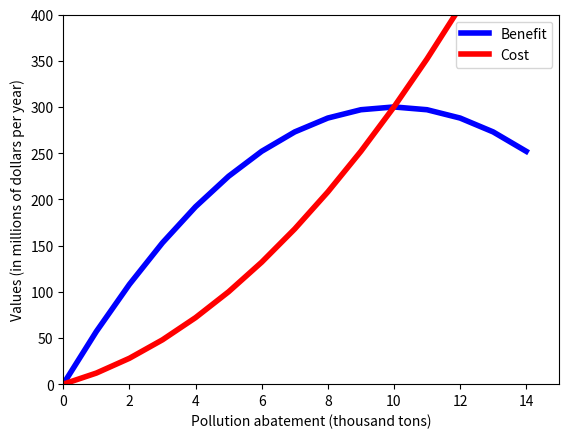

Write the Python code that produced this figure. (Note: this script raises an exception after producing the figure.)
from __future__ import print_function
from pathlib import Path
data_folder = Path("C:/Users/langzx/Desktop/github/DCM/data")
import matplotlib.pyplot as plt
import matplotlib.ticker as mtick
import numpy as np
import pandas as pd

## HW 1
### 3. 1

x = list(range(0,15,1))
B = list(map(lambda i: 60*i - 3*i**2, x))
C = list(map(lambda i: 10*i + 2*i**2, x))
C

plt.plot( x, B, marker='', color='blue', linewidth=4, linestyle = 'solid', label="Benefit")
plt.plot( x, C, marker='', color='red', linewidth=4, linestyle='solid', label="Cost")
plt.xlim(0, 15)
plt.ylim(0, 400)
plt.xlabel('Pollution abatement (thousand tons)')
plt.ylabel('Values (in millions of dollars per year)')
plt.legend()
plt.savefig('3Curve.png',dpi = 300)

#m_x = list(range(0,11,1))
#m_b = list(map(lambda i: 60 - 6*i, m_x))
#m_c = list(map(lambda i: 10 + 4*i, m_x))


m_x = np.arange(0,11,0.01)

def f1(x):
    return 60 - 6*x

def f2(x):
    return 10 + 4*x

y1 = f1(m_x)
y2 = f2(m_x)
y = np.minimum(y1,y2)
plt.plot(x,y1, color = 'blue',linewidth=4, label = "Marginal benefit")
plt.plot(x,y2, color = 'red', linewidth=4, label = "Marginal cost")

plt.fill_between(m_x, y1, y2, where=y1>=y2, color='#539ecd')
plt.fill_between(m_x, y, where=x<=5, color='gold')                     
plt.xlim(0,10)
plt.ylim(0,60) 
plt.xlabel('Pollution abatement (thousand tons)')
plt.ylabel('Values (in millions of dollars per year)')  
plt.legend()    
plt.savefig('35Curve.png',dpi = 300)

# Question 4
##4.1
q = np.arange(0,11,0.01)
p = 5 - 0.5 * q
plt.plot(q,p,color = 'blue',linewidth=4)
plt.xlim(0,10)
plt.ylim(0,5)
plt.xlabel('Q (quanty)')
plt.ylabel('P (price)') 
plt.savefig('4Curve.png',dpi = 300)

##4.1.2
def f3(x):
    return 5 - 0.5 *x

def f4(x):
    return 3


y3 = f3(q)
y4 = f4(q)

plt.plot(q,y3,color = 'blue',linewidth=4)
plt.fill_between(q, y3, y4, where=q<=4, color='#539ecd')
plt.fill_between(q, y4, where=q<=4, color='gold')
plt.xlim(0,10)
plt.ylim(0,5)
plt.xlabel('Q (quanty)')
plt.ylabel('P (price)')
plt.savefig('412Curve.png',dpi = 300) 


##4.2

q2 = np.arange(0,21,1)
p2 = 10 - 0.5 * q2 

def f5(x):
    return 10 - 0.5 *x


y5 = f5(q2)

plt.plot(q2,y5,color = 'blue',linewidth=4)
plt.fill_between(q2, y5, y4, where=q2<=14, color='#539ecd')
plt.fill_between(q2, y4, where=q2<=14, color='gold')
plt.xlim(0,25)
plt.ylim(0,10)
plt.xlabel('Q (quanty)')
plt.ylabel('P (price)')
plt.savefig('42Curve.png',dpi = 300) 

## 4.3
q_a = np.arange(0,11,1)
q_ab = np.arange(10,31,1)
p_a = 10 - 0.5 * q_ab
p_b = 5 - 0.5 * q_ab
p_ab = 7.5 - 0.25*q_ab

def fa(x):
    return 10 - 0.5 * x
def fab(x):
    return  7.5 - 0.25*x

ya = fa(q_a)
yab = fab(q_ab)
ya
plt.plot(q_a,ya, color = 'blue',linestyle = '-', linewidth=4, label = "Only A")
plt.plot(q_ab,yab, color = 'blue', linestyle = '--', linewidth=4, label = "Both A and B")
plt.xlim(0,30)
plt.ylim(0,12)
plt.xlabel('Q (quanty)')
plt.ylabel('P (price)')
plt.savefig('43Curve.png',dpi = 300)

##4.4 
q_supply = np.arange(0,31,1)
p_supply =  (4 + q_supply)/4

plt.plot(q_a,ya, color = 'blue',linestyle = '-', linewidth=4, label = "Demand")
plt.plot(q_ab,yab, color = 'blue', linestyle = '--', linewidth=4)
plt.plot(q_supply,p_supply , color = 'red', linestyle = '-', linewidth=4, label = "Supply")
plt.xlim(0,30)
plt.ylim(0,12)
plt.xlabel('Q (quanty)')
plt.ylabel('P (price)')
plt.legend()
plt.savefig('44Curve.png',dpi = 300)

## 4.5

q_supply = np.arange(0,31,1)
p_supply =  (4 + q_supply)/4

plt.plot(q_a,ya, color = 'blue',linestyle = '-', linewidth=4, label = "Demand")
plt.plot(q_ab,yab, color = 'blue', linestyle = '--', linewidth=4)
plt.plot(q_supply,p_supply , color = 'red', linestyle = '-', linewidth=4, label = "Supply")
plt.axvline(x=13,ymin=0, ymax=0.35,linewidth=4, color = 'gold')
plt.hlines(y=4.25,xmin=0, xmax=13,linewidth=4)
plt.xlim(0,30)
plt.ylim(0,12)
plt.xlabel('Q (quanty)')
plt.ylabel('P (price)')
plt.legend()
plt.savefig('45Curve.png',dpi = 300)

## HW2 
### 1.1 

q_21 = np.arange(0,68,1)
p_21demand = 200 - 3*q_21
p_21supply = 20 + 3*q_21
p_21supply_social = 20 + 3*q_21 + 30



plt.plot(q_21,p_21demand, color = 'blue',linestyle = '-', linewidth=4, label = "MB")
plt.plot(q_21,p_21supply, color = 'red',linestyle = '-', linewidth=4, label = "MPC")
#plt.plot(q_21,p_21supply_social, color = 'gold',linestyle = '-', linewidth=4, label = "MSC")
plt.axvline(x=30, ymin=0, ymax=0.55,linewidth=4, linestyle = '--', color = 'black')
plt.hlines(y=110,xmin=0, xmax=30,linewidth=4,linestyle = '--',color = 'black')
plt.xlim(0,70)
plt.ylim(0,200)
plt.xlabel('Q (quanty)')
plt.ylabel('P (price)')
plt.legend()
plt.savefig('1aCurve.png',dpi = 300)
plt.show()

plt.plot(q_21,p_21demand, color = 'blue',linestyle = '-', linewidth=4, label = "MB")
plt.plot(q_21,p_21supply, color = 'red',linestyle = '-', linewidth=4, label = "MPC")
plt.plot(q_21,p_21supply_social, color = 'gold',linestyle = '-', linewidth=4, label = "MSC")
#plt.axvline(x=30, ymin=0, ymax=0.55,linewidth=4, linestyle = '--', color = 'black')
#plt.hlines(y=110,xmin=0, xmax=30,linewidth=4,linestyle = '--',color = 'black')
plt.axvline(x=25, ymin=0, ymax=0.63,linewidth=4, linestyle = '--',color='#539ecd')
plt.hlines(y=125,xmin=0, xmax=25,linewidth=4,linestyle = '--',color='#539ecd')
plt.xlim(0,70)
plt.ylim(0,200)
plt.xlabel('Q (quanty)')
plt.ylabel('P (price)')
plt.legend()

plt.savefig('1cCurve.png',dpi = 300)
plt.show()

## 1.b

def f21b(x):
    return 110
def f23b(x):
    return 125

y_21 = f21b(q_21)
y_23 = f23b(q_21)
plt.plot(q_21,p_21demand, color = 'blue',linestyle = '-', linewidth=4, label = "MB")
plt.plot(q_21,p_21supply, color = 'red',linestyle = '-', linewidth=4, label = "MPC")
#plt.plot(q_21,p_21supply_social, color = 'gold',linestyle = '-', linewidth=4, label = "MSC")
plt.fill_between(q_21,p_21demand, where=q_21<=30, color='powderblue')

plt.xlim(0,70)
plt.ylim(0,200)
plt.xlabel('Q (quanty)')
plt.ylabel('P (price)')
plt.legend()
plt.show()
plt.savefig('1baCurve.png',dpi = 300)

## Consumer surplus
plt.plot(q_21,p_21demand, color = 'blue',linestyle = '-', linewidth=4, label = "MB")
plt.plot(q_21,p_21supply, color = 'red',linestyle = '-', linewidth=4, label = "MPC")
#plt.plot(q_21,p_21supply_social, color = 'gold',linestyle = '-', linewidth=4, label = "MSC")
plt.fill_between(q_21,p_21demand, y_21, where=y_21<=p_21demand, color='plum')
#plt.axvline(x=30, ymin=0, ymax=0.55,linewidth=4, linestyle = '--', color = 'black')
#plt.hlines(y=110,xmin=0, xmax=30,linewidth=4,linestyle = '--',color = 'black')
plt.xlim(0,70)
plt.ylim(0,200)
plt.xlabel('Q (quanty)')
plt.ylabel('P (price)')
plt.legend()
plt.show()
plt.savefig('1bbCurve.png',dpi = 300)


## producer surplus
plt.plot(q_21,p_21demand, color = 'blue',linestyle = '-', linewidth=4, label = "MB")
plt.plot(q_21,p_21supply, color = 'red',linestyle = '-', linewidth=4, label = "MPC")
#plt.plot(q_21,p_21supply_social, color = 'gold',linestyle = '-', linewidth=4, label = "MSC")
plt.fill_between(q_21,p_21supply, y_21, where=y_21<=p_21demand, color='lightsalmon')
#plt.axvline(x=30, ymin=0, ymax=0.55,linewidth=4, linestyle = '--', color = 'black')
#plt.hlines(y=110,xmin=0, xmax=30,linewidth=4,linestyle = '--',color = 'black')
plt.xlim(0,70)
plt.ylim(0,200)
plt.xlabel('Q (quanty)')
plt.ylabel('P (price)')
plt.legend()
plt.show()
plt.savefig('1bcCurve.png',dpi = 300)

##damage
plt.plot(q_21,p_21demand, color = 'blue',linestyle = '-', linewidth=4, label = "MB")
plt.plot(q_21,p_21supply, color = 'red',linestyle = '-', linewidth=4, label = "MPC")
plt.plot(q_21,p_21supply_social, color = 'gold',linestyle = '-', linewidth=4, label = "MSC")
plt.fill_between(q_21,p_21supply,p_21supply_social, where=q_21<=30, color='sienna')
#plt.axvline(x=30, ymin=0, ymax=0.55,linewidth=4, linestyle = '--', color = 'black')
#plt.hlines(y=110,xmin=0, xmax=30,linewidth=4,linestyle = '--',color = 'black')
plt.xlim(0,70)
plt.ylim(0,200)
plt.xlabel('Q (quanty)')
plt.ylabel('P (price)')
plt.legend()
plt.show()
plt.savefig('1bdCurve.png',dpi = 300)


import matplotlib.patches as mpatches
labels = ['Total Benefit', 'Consumer Surplus', 'Producer Surplus', 'Externality Demage']

pb_patch = mpatches.Patch(color='powderblue', edgecolor='') #'#000000' this will create a red bar with black borders, you can leave out edgecolor if you do not want the borders
plum_patch = mpatches.Patch(color='plum', edgecolor='')
salmon_patch = mpatches.Patch(color='lightsalmon', edgecolor='')
sienna_patch = mpatches.Patch(color='sienna', edgecolor='')


y_ticks = np.arange(0, 210, 20)
x_ticks = np.arange(0, 75, 5)


fig, ((ax1, ax2), (ax3, ax4)) = plt.subplots(2, 2, sharex=False, sharey=False, figsize=(15, 10))

ax1.plot(q_21,p_21demand, color = 'blue',linestyle = '-', linewidth=4, label = "MB")
ax1.plot(q_21,p_21supply, color = 'red',linestyle = '-', linewidth=4, label = "MPC")
#ax1.plot(q_21,p_21supply_social, color = 'gold',linestyle = '-', linewidth=4, label = "MSC")
ax1.fill_between(q_21,p_21demand, where=q_21<=30, color='powderblue')
ax1.axvline(x=30, ymin=0, ymax=0.55,linewidth=2, linestyle = '--', color = 'black')
ax1.hlines(y=110,xmin=0, xmax=30,linewidth=2,linestyle = '--',color = 'black')

ax1.set_xticks(x_ticks)
ax1.set_yticks(y_ticks)
ax1.set_xlim(0,70)
ax1.set_ylim(0,200)
ax1.set_ylabel('P (price)')
ax1.legend()
ax2.plot(q_21,p_21demand, color = 'blue',linestyle = '-', linewidth=4, label = "MB")
ax2.plot(q_21,p_21supply, color = 'red',linestyle = '-', linewidth=4, label = "MPC")
ax2.hlines(y=110,xmin=0, xmax=30,linewidth=2,linestyle = '--',color = 'black')

#ax2.plot(q_21,p_21supply_social, color = 'gold',linestyle = '-', linewidth=4, label = "MSC")
ax2.axvline(x=30, ymin=0, ymax=0.55,linewidth=2, linestyle = '--', color = 'black')
ax2.fill_between(q_21,p_21demand, y_21, where=y_21<=p_21demand, color='plum')
ax2.set_xticks(x_ticks)
ax2.set_yticks(y_ticks)
ax2.set_xlim(0,70)
ax2.set_ylim(0,200)

ax3.plot(q_21,p_21demand, color = 'blue',linestyle = '-', linewidth=4, label = "MB")
ax3.plot(q_21,p_21supply, color = 'red',linestyle = '-', linewidth=4, label = "MPC")
ax3.axvline(x=30, ymin=0, ymax=0.55,linewidth=2, linestyle = '--', color = 'black')
ax3.hlines(y=110,xmin=0, xmax=30,linewidth=2,linestyle = '--',color = 'black')

#ax3.plot(q_21,p_21supply_social, color = 'gold',linestyle = '-', linewidth=4, label = "MSC")
ax3.fill_between(q_21,p_21supply, y_21, where=y_21<=p_21demand, color='lightsalmon')
ax3.set_xlabel('Q (quanty)')
ax3.set_ylabel('P (price)')
ax3.set_xticks(x_ticks)
ax3.set_yticks(y_ticks)
ax3.set_xlim(0,70)
ax3.set_ylim(0,200)


ax4.plot(q_21,p_21demand, color = 'blue',linestyle = '-', linewidth=4, label = "MB")
ax4.plot(q_21,p_21supply, color = 'red',linestyle = '-', linewidth=4, label = "MPC")
ax4.plot(q_21,p_21supply_social, color = 'gold',linestyle = '-', linewidth=4, label = "MSC")
ax4.fill_between(q_21,p_21supply,p_21supply_social, where=q_21<=30, color='sienna')
#ax4.hlines(y=110,xmin=0, xmax=30,linewidth=2,linestyle = '--',color = 'black')
ax4.axvline(x=30, ymin=0, ymax=0.55,linewidth=2, linestyle = '--', color = 'black')
#plt.hlines(y=110,xmin=0, xmax=30,linewidth=4,linestyle = '--',color = 'black')
ax4.set_xticks(x_ticks)
ax4.set_yticks(y_ticks)
ax4.set_xlim(0,70)
ax4.set_ylim(0,200)

ax1.title.set_text('Total Benefit')
ax2.title.set_text('Consumer Surplus')
ax3.title.set_text('Producer Surplus')
ax4.title.set_text('Externality Demage')
ax4.set_xlabel('Q (quanty)')
ax4.legend()
fig.legend(handles=[pb_patch, plum_patch, salmon_patch,sienna_patch ],     # The line objects
           labels=labels,   # The labels for each line
           loc="center right",   # Position of legend
           borderaxespad=0.1,    # Small spacing around legend box
           title=""  # Title for the legend
           )
plt.subplots_adjust(right=0.85)
plt.savefig('1bCurve_whole.png',dpi = 300)
plt.show()

###############################3d

labels2 = ['Total Benefit', 'Consumer Surplus', 'Producer Surplus', 'Externality Demage',  'Tax Revenue']


y_ticks = np.arange(0, 210, 25)
x_ticks = np.arange(0, 75, 5)


fig, ((ax1, ax2), (ax3, ax4)) = plt.subplots(2, 2, sharex=False, sharey=False, figsize=(15, 10))

ax1.plot(q_21,p_21demand, color = 'blue',linestyle = '-', linewidth=4, label = "MB")
ax1.plot(q_21,p_21supply, color = 'red',linestyle = '-', linewidth=4, label = "MPC")
ax1.plot(q_21,p_21supply_social, color = 'gold',linestyle = '-', linewidth=4, label = "MSC")
ax1.fill_between(q_21,p_21demand, where=q_21<=25, color='powderblue')
ax1.axvline(x=25, ymin=0, ymax=0.64,linewidth=2, linestyle = '--', color='#539ecd')
ax1.axhline(y=125, xmin=0, xmax=0.35,linewidth=2, linestyle = '--', color='#539ecd')
ax1.set_xticks(x_ticks)
ax1.set_yticks(y_ticks)
ax1.set_xlim(0,70)
ax1.set_ylim(0,200)
ax1.set_ylabel('P (price)')
ax1.legend()
ax2.plot(q_21,p_21demand, color = 'blue',linestyle = '-', linewidth=4, label = "MB")
ax2.plot(q_21,p_21supply, color = 'red',linestyle = '-', linewidth=4, label = "MPC")
ax2.plot(q_21,p_21supply_social, color = 'gold',linestyle = '-', linewidth=4, label = "MSC")
ax2.axvline(x=25, ymin=0, ymax=0.64,linewidth=2, linestyle = '--', color='#539ecd')
ax2.axhline(y=125, xmin=0, xmax=0.35,linewidth=2, linestyle = '--', color='#539ecd')
ax2.fill_between(q_21,p_21demand, y_23, where=y_23<=p_21demand, color='plum')
ax2.set_xlim(0,70)
ax2.set_ylim(0,200)
ax2.set_xticks(x_ticks)
ax2.set_yticks(y_ticks)

ax3.plot(q_21,p_21demand, color = 'blue',linestyle = '-', linewidth=4, label = "MB")
ax3.plot(q_21,p_21supply, color = 'red',linestyle = '-', linewidth=4, label = "MPC")
ax3.axvline(x=25, ymin=0, ymax=0.64,linewidth=2, linestyle = '--', color='#539ecd')
ax3.axhline(y=125, xmin=0, xmax=0.35,linewidth=2, linestyle = '--', color='#539ecd')
ax3.plot(q_21,p_21supply_social, color = 'gold',linestyle = '-', linewidth=4, label = "MSC")
ax3.fill_between(q_21,p_21supply_social, y_23, where=y_23<=p_21demand, color='lightsalmon')
ax3.set_xlabel('Q (quanty)')
ax3.set_ylabel('P (price)')
ax3.set_xlim(0,70)
ax3.set_ylim(0,200)
ax3.set_xticks(x_ticks)
ax3.set_yticks(y_ticks)

ax4.plot(q_21,p_21demand, color = 'blue',linestyle = '-', linewidth=4, label = "MB")
ax4.plot(q_21,p_21supply, color = 'red',linestyle = '-', linewidth=4, label = "MPC")
ax4.plot(q_21,p_21supply_social, color = 'gold',linestyle = '-', linewidth=4, label = "MSC")
ax4.fill_between(q_21,p_21supply,p_21supply_social, where=q_21<=25, color='sienna')
ax4.axvline(x=25, ymin=0, ymax=0.64,linewidth=2, linestyle = '--', color='#539ecd')
#ax4.axhline(y=125, xmin=0, xmax=0.35,linewidth=2, linestyle = '--', color='#539ecd')
ax4.set_xlim(0,70)
ax4.set_ylim(0,200)
ax4.set_xticks(x_ticks)
ax4.set_yticks(y_ticks)
#plt.hlines(y=110,xmin=0, xmax=30,linewidth=4,linestyle = '--',color = 'black')
ax1.title.set_text('Total Benefit')
ax2.title.set_text('Consumer Surplus')
ax3.title.set_text('Producer Surplus')
ax4.title.set_text('Externality Demage, Tax Revenue')
ax4.set_xlabel('Q (quanty)')


fig.legend(handles=[pb_patch, plum_patch, salmon_patch,sienna_patch,sienna_patch ],     # The line objects
           labels=labels2,   # The labels for each line
           loc="center right",   # Position of legend
           borderaxespad=0.1,    # Small spacing around legend box
           title=""  # Title for the legend
           )
plt.subplots_adjust(right=0.85)
plt.savefig('1dCurve_whole.png',dpi = 300)


## Q2
q_22a = np.arange(0,900,1)
p_22a_b = -0.4 * q_22a + 360
p_22a_c = 0.2 * q_22a + 90

plt.plot(q_22a,p_22a_b, color = 'blue',linestyle = '-', linewidth=4, label = "MB")
plt.plot(q_22a,p_22a_c, color = 'red',linestyle = '-', linewidth=4, label = "MC")
plt.xlim(0,900)
plt.ylim(0,400)
plt.axvline(x=450, ymin=0, ymax=0.44,linewidth=4, linestyle = '--', color='#539ecd')
plt.axhline(y=180, xmin=0, xmax=0.5,linewidth=4, linestyle = '--', color='#539ecd')
plt.legend()
plt.xlabel('Q (quanty)')
plt.ylabel('P (price)')
plt.savefig('22bCurve.png',dpi = 300)



##HW3

q_31a  = np.arange(0,21,1)

pi_allow = 10 * q_31a - 0.5 *q_31a**2
pi_solow = 20 * q_31a - q_31a**2

plt.plot(q_31a, pi_allow, color = 'blue',linestyle = '-', linewidth=4, label = "Arrow")
plt.plot(q_31a ,pi_solow, color = 'red',linestyle = '-', linewidth=4, label = "Solow")

plt.xlim(0,20)
plt.ylim(0,110)
plt.legend()
plt.xlabel('Pollution')
plt.ylabel('Profits')
plt.savefig('32aCurve.png',dpi = 300)

plt.plot(q_22a,p_22a_b, color = 'c',linestyle = '-', linewidth=4, label = "MB")
plt.axhline(y=180, color = 'm',linewidth=4, linestyle = '-',label = "MD (constant)")
plt.xticks([])
plt.yticks([])
plt.xlim(0,900)
plt.ylim(0,400)
plt.legend()
plt.xlabel('Pollution')
plt.ylabel('Profits')
plt.savefig('32iCurve.png',dpi = 300)



################Midterm 

q_mid8  = np.arange(0,11,1)
B_mid8 = 20 * q_mid8 - q_mid8 **2
C_mid8 = q_mid8 **2
x_ticks = np.arange(0, 11, 1)
plt.xlim(0,11)
plt.ylim(0,110)
plt.plot(q_mid8, B_mid8, color = 'blue',linestyle = '-', linewidth=4, label = "B(X)")
plt.plot(q_mid8, C_mid8, color = 'red',linestyle = '-', linewidth=4, label = "C(X)")
plt.legend()
plt.savefig('mid8a.png',dpi = 300)



q_mid12  = np.arange(0,11,1)
d_mid12 = 20 - 2*q_mid12
s_mid12 = 0.5*q_mid12
social_mid12 =  0.5*q_mid12 + 5
plt.xlim(0,11)
plt.ylim(0,21)
plt.plot(q_mid12, d_mid12, color = 'blue',linestyle = '-', linewidth=4, label = "Demand")
plt.plot(q_mid12, s_mid12, color = 'red',linestyle = '-', linewidth=4, label = "Supply")
#TWTP:
#plt.fill_between(q_mid12,d_mid12, where=q_mid12<=8, color='#539ecd')
#TCOST:
plt.fill_between(q_mid12,s_mid12, where=q_mid12<=8, color='lightsalmon')              
plt.legend()
plt.savefig('mid12d.png',dpi = 300)


##12.e
plt.xlim(0,11)
plt.ylim(0,21)
plt.plot(q_mid12, d_mid12, color = 'blue',linestyle = '-', linewidth=4, label = "MD")
plt.plot(q_mid12, social_mid12, color = 'orchid',linestyle = '-', linewidth=4, label = "MSC")
plt.plot(q_mid12, s_mid12, color = 'red',linestyle = '-', linewidth= 4, label = "MC")
plt.fill_between(q_mid12,social_mid12,s_mid12, where = q_mid12<=8, color='violet') 
plt.legend()
plt.savefig('mid12e.png',dpi = 300)

##############################Final
##1a


q_final1  = np.arange(0,11,1)
B_final1 = 20 * q_final1 - q_final1 **2
C_final1 = q_final1 **2
d_final1 = 20 - 2*q_final1
s_final1 = 1.2*q_final1

fig, (ax1, ax2) = plt.subplots(1, 2, sharex=False, sharey=False, figsize=(10, 5))

ax1.set_xticks([])
ax1.set_yticks([])
ax1.plot(q_final1, B_final1, color = 'blue',linestyle = '-', linewidth=4, label = "B(X)")
ax1.plot(q_final1, C_final1, color = 'red',linestyle = '-', linewidth=4, label = "C(X)")
ax1.legend()
ax1.grid(False)

ax2.set_xticks([])
ax2.set_yticks([])
ax2.plot(q_final1, d_final1, color = 'blue',linestyle = '-', linewidth=4, label = "MB(X)")
ax2.plot(q_final1, s_final1, color = 'red',linestyle = '-', linewidth=4, label = "MC(X)")
ax2.legend()
ax2.grid(False)


fig, ax = plt.subplots(nrows=1, ncols=2, figsize=(10, 5))
plt.setp(ax, xticks=[],
        yticks=[])
ax[0].set_xlim (0,11)
ax[0].set_ylim (0,111)
ax[0].plot(q_final1, B_final1, color = 'blue',linestyle = '-', linewidth=4, label = "B(X)")
ax[0].plot(q_final1, C_final1, color = 'red',linestyle = '-', linewidth=4, label = "C(X)") #row=0, col=1
ax[0].legend()
ax[1].plot(q_final1, d_final1, color = 'peru',linestyle = '-', linewidth=4, label = "MD(X)") #row=0, col=0
ax[1].plot(q_final1, s_final1, color = 'teal',linestyle = '-', linewidth=4, label = "MC(X)") #row=0, col=1
ax[1].set_xlim (0,11)
ax[1].set_ylim (0,21)
ax[1].legend()

plt.savefig('final1a.png',dpi = 300)


##################Question 5
q_final5  = np.arange(0,26,1)
d_final5 = 25 - q_final5
s_final5 = 1 + 3*q_final5
social_s_final5 = 5 + 3*q_final5

def f_final5a(x):
    return 19
y_19 = f_final5a (q_final5)
plt.xlim(0,26)
plt.ylim(0,30)
plt.xticks(np.arange(0, 26, 1)) 
plt.plot (q_final5, d_final5, color = 'blue',linestyle = '-', linewidth=4, label = "MD(X)")
plt.plot (q_final5, s_final5, color = 'red',linestyle = '-', linewidth=4, label = "MC(X)")
plt.plot (q_final5, social_s_final5, color = 'peru',linestyle = '-', linewidth=4, label = "MSC(X)")
plt.axvline(x=5, ymin=0, ymax=0.68, linewidth=3, linestyle = '--', color='grey')
plt.axvline(x=6, ymin=0, ymax=0.75, linewidth=3, linestyle = '--', color='black')
plt.fill_between(q_final5,d_final5, y_19, where=y_19<=d_final5, color='#539ecd',label = "CS")
plt.fill_between(q_final5,s_final5, y_19, where=q_final5 <= 6, color='plum', label="PS")
plt.legend()
plt.savefig('final5.png',dpi = 300)          


############8 
q_final8  = np.arange(0,21,1)
x_efinal8 = 6 * q_final8
x_rfinal8 = 4 * q_final8
  
